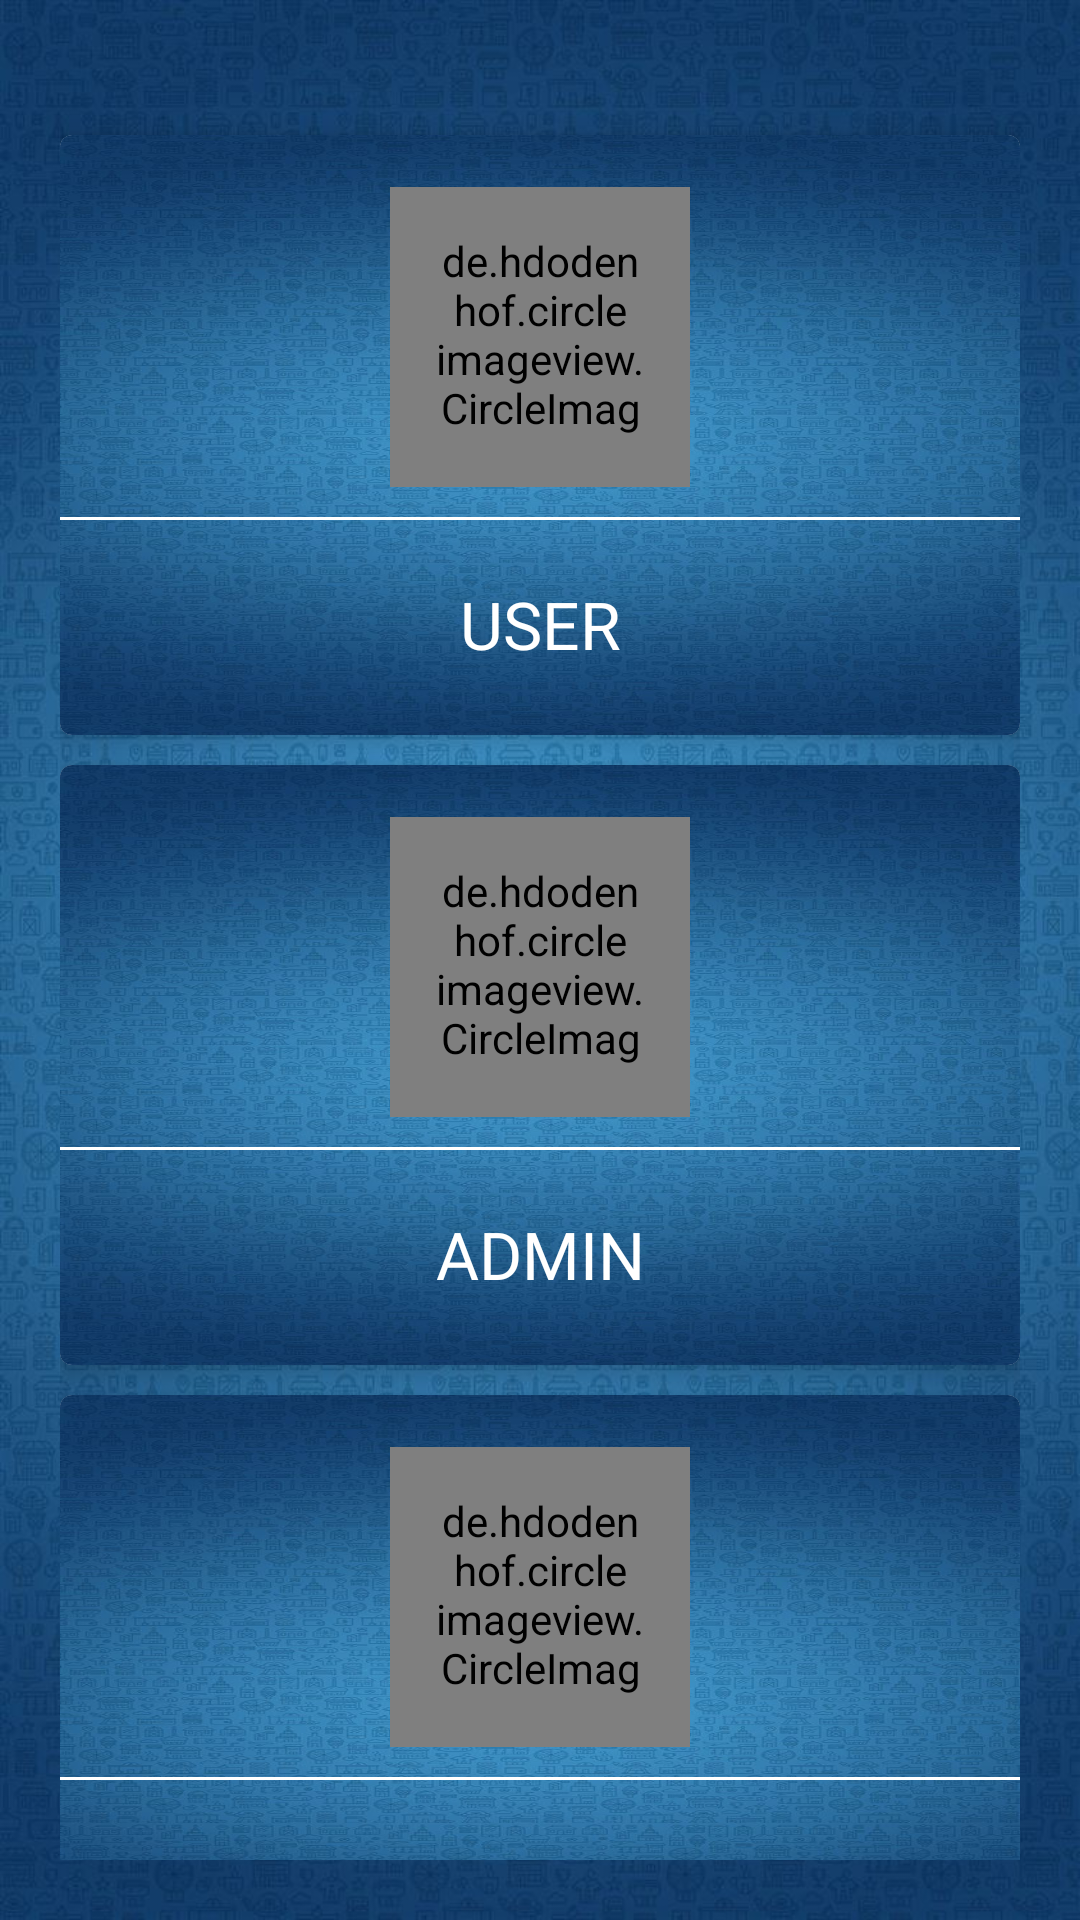

Layout XML and referenced resources for this Android screen:
<!-- AndroidManifest.xml: application theme Theme.AntiTestTraking -->
<!-- res/layout/activity_user_admin.xml -->
<?xml version="1.0" encoding="utf-8"?>
<LinearLayout xmlns:android="http://schemas.android.com/apk/res/android"
    xmlns:app="http://schemas.android.com/apk/res-auto"
    xmlns:tools="http://schemas.android.com/tools"
    android:layout_width="match_parent"
    android:layout_height="match_parent"
    android:orientation="vertical"
    android:padding="20dp"
    android:background="@drawable/gradient_img6"
    tools:context=".User_Admin_ThirdParty_Activity">

    <com.google.android.material.card.MaterialCardView
        android:id="@+id/User"
        android:layout_gravity="center"
        android:layout_width="320dp"
        android:layout_height="200dp"
        android:background="@drawable/gradient_img2"
        android:layout_marginTop="25dp"
        app:cardElevation="5dp">

        <LinearLayout
            android:layout_width="match_parent"
            android:layout_height="match_parent"
            android:gravity="center"
            android:background="@drawable/gradient_img6"
            android:orientation="vertical">

            <de.hdodenhof.circleimageview.CircleImageView
                android:layout_width="100dp"
                android:layout_height="100dp"
                android:background="@drawable/circle_white"
                android:padding="15dp"
                android:src="@drawable/user_icon" />

            <View
                android:layout_width="match_parent"
                android:layout_height="1dp"
                android:layout_marginTop="10dp"
                android:background="@color/white" />


            <TextView

                android:layout_width="match_parent"
                android:layout_height="wrap_content"
                android:layout_marginTop="15dp"
                android:gravity="center"
                android:padding="5dp"
                android:text="User"
                android:fontFamily="@font/montserrat"
                android:textAllCaps="true"
                android:textColor="@color/white"
                android:textSize="22dp" />
        </LinearLayout>

    </com.google.android.material.card.MaterialCardView>
    <com.google.android.material.card.MaterialCardView
        android:id="@+id/Admin"
        android:layout_gravity="center"
        android:layout_width="320dp"
        android:layout_height="200dp"
        android:layout_marginTop="10dp"
        app:cardElevation="5dp">

        <LinearLayout
            android:layout_width="match_parent"
            android:layout_height="match_parent"
            android:gravity="center"
            android:background="@drawable/gradient_img6"
            android:orientation="vertical">

            <de.hdodenhof.circleimageview.CircleImageView
                android:layout_width="100dp"
                android:layout_height="100dp"
                android:background="@drawable/circle_white"
                android:padding="15dp"
                android:src="@drawable/admin_icon" />

            <View
                android:layout_width="match_parent"
                android:layout_height="1dp"
                android:layout_marginTop="10dp"
                android:background="@color/white" />


            <TextView

                android:layout_width="match_parent"
                android:layout_height="wrap_content"
                android:layout_marginTop="15dp"
                android:gravity="center"
                android:padding="5dp"
                android:text="Admin"
                android:fontFamily="@font/montserrat"
                android:textAllCaps="true"
                android:textColor="@color/white"
                android:textSize="22dp" />
        </LinearLayout>

    </com.google.android.material.card.MaterialCardView>

    <com.google.android.material.card.MaterialCardView
        android:id="@+id/ThirdParty1"
        android:layout_gravity="center"
        android:layout_width="320dp"
        android:layout_height="200dp"
        android:layout_marginTop="10dp"
        app:cardElevation="5dp">

        <LinearLayout
            android:layout_width="match_parent"
            android:layout_height="match_parent"
            android:gravity="center"
            android:background="@drawable/gradient_img6"
            android:orientation="vertical">

            <de.hdodenhof.circleimageview.CircleImageView
                android:layout_width="100dp"
                android:layout_height="100dp"
                android:background="@drawable/circle_white"
                android:padding="15dp"
                android:src="@drawable/thirdparty" />

            <View
                android:layout_width="match_parent"
                android:layout_height="1dp"
                android:layout_marginTop="10dp"
                android:background="@color/white" />


            <TextView

                android:layout_width="match_parent"
                android:layout_height="wrap_content"
                android:layout_marginTop="15dp"
                android:gravity="center"
                android:padding="5dp"
                android:text="Third Party"
                android:textAllCaps="true"
                android:fontFamily="@font/montserrat"
                android:textColor="@color/white"
                android:textSize="22dp" />
        </LinearLayout>

    </com.google.android.material.card.MaterialCardView>




</LinearLayout>
<!-- resources referenced by this layout -->
<resources>
  <color name="white">#FFFFFFFF</color>
  <!-- drawable gradient_img2: jpg bitmap (drawable, 64926 bytes) -->
  <!-- drawable gradient_img6: jpg bitmap (drawable, 134266 bytes) -->
  <!-- drawable thirdparty: jpg bitmap (drawable, 4006 bytes) -->
  <!-- drawable user_icon: png bitmap (drawable, 4461 bytes) -->
  <style name="Theme.AntiTestTraking" parent="Theme.MaterialComponents.DayNight.NoActionBar">
          
          <item name="colorPrimary">#003366</item>
          <item name="colorPrimaryVariant">#003366</item>
          <item name="colorOnPrimary">@color/white</item>
          
          <item name="colorSecondary">@color/teal_200</item>
          <item name="colorSecondaryVariant">@color/teal_700</item>
          <item name="colorOnSecondary">@color/black</item>
          
          <item name="android:statusBarColor" tools:targetApi="l">?attr/colorPrimaryVariant</item>
          
      </style>
  <color name="teal_200">#FF03DAC5</color>
  <color name="teal_700">#FF018786</color>
  <color name="black">#FF000000</color>
</resources>
